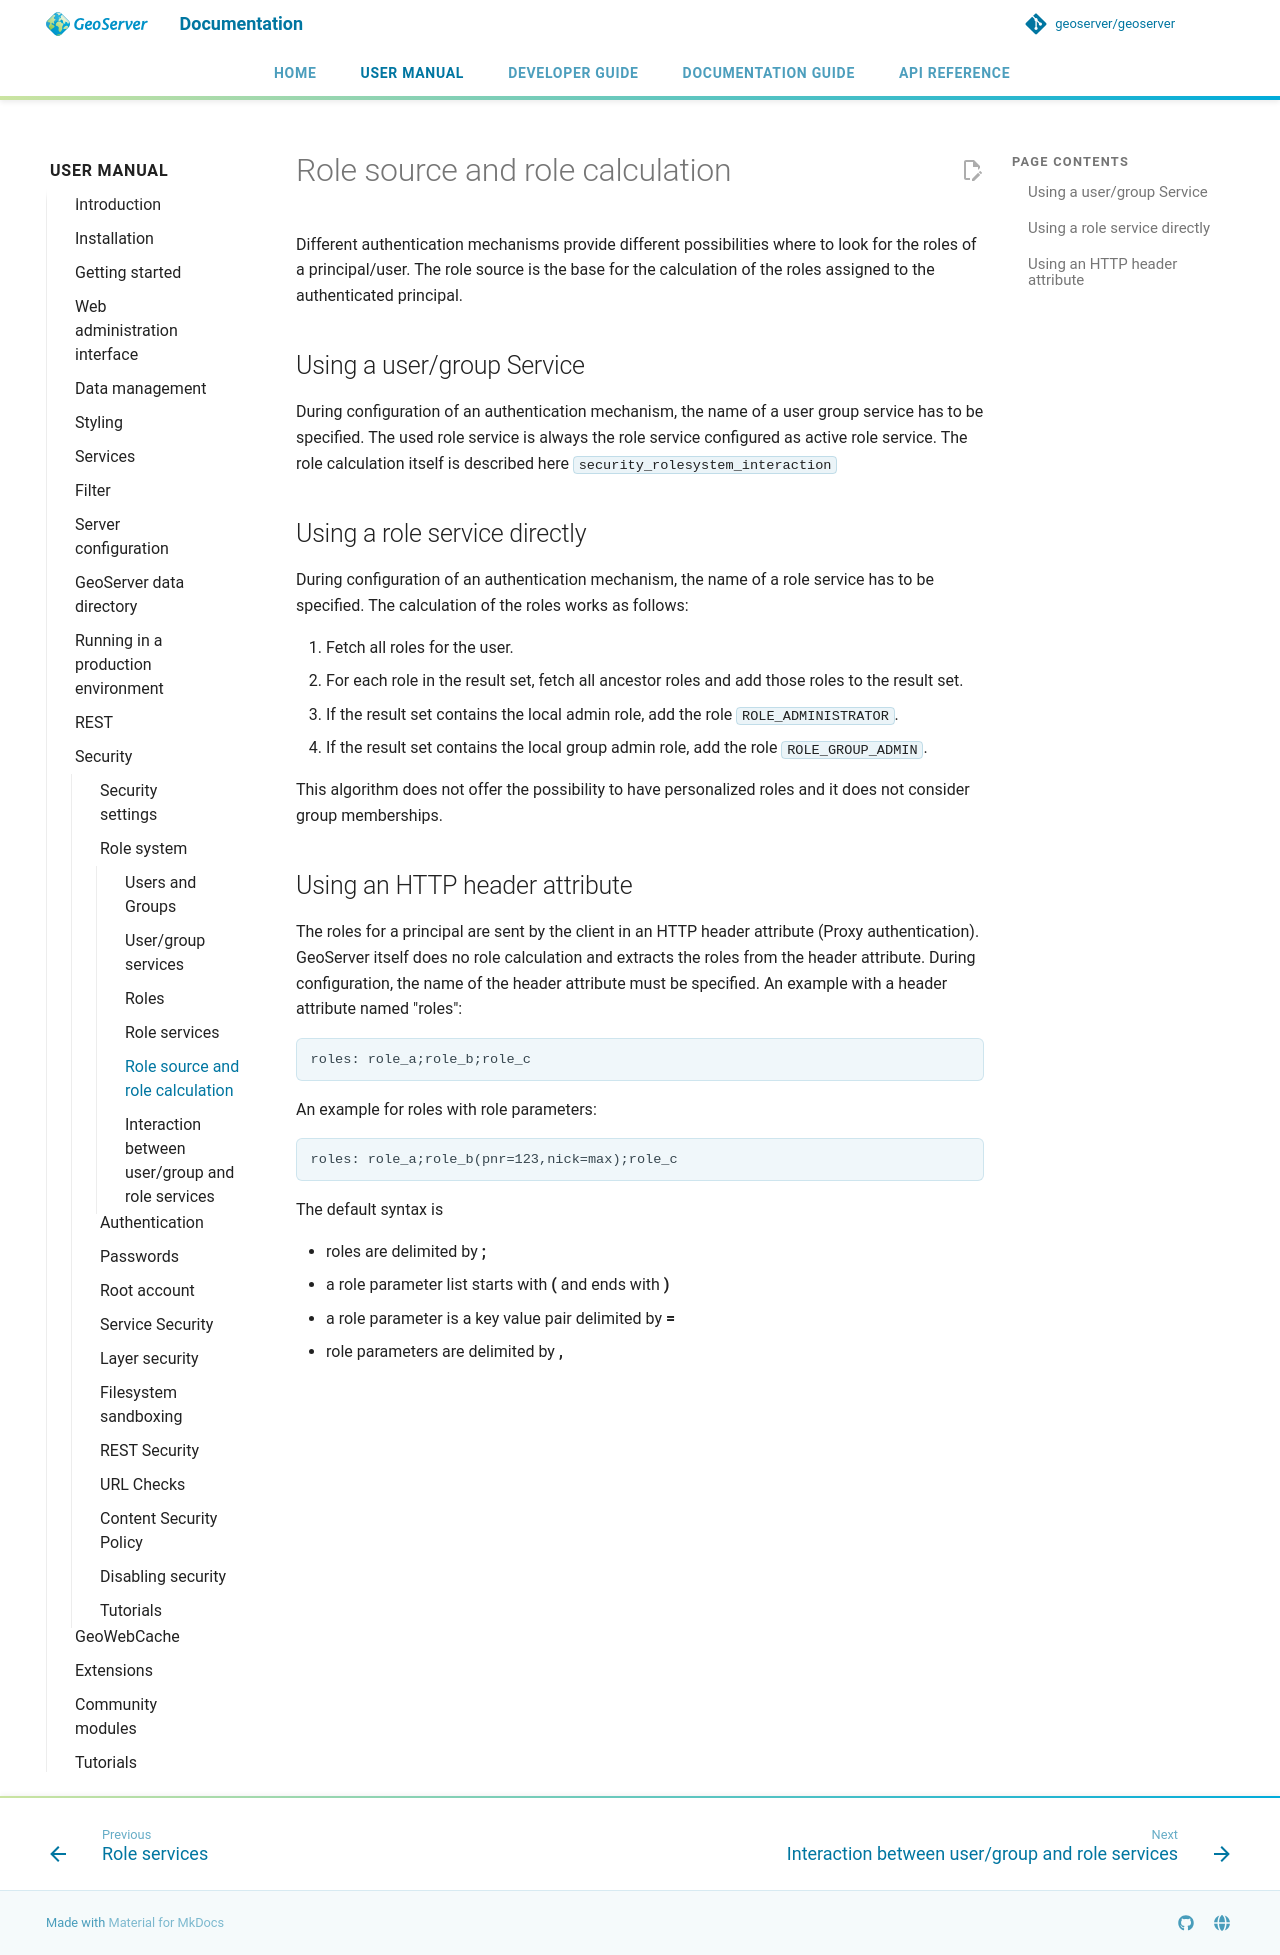

repository: petersmythe/geoserver · page: latest/en/user/security/usergrouprole/rolesource/index.html · generator: mkdocs

# Role source and role calculation

Different authentication mechanisms provide different possibilities where to look for the roles of a principal/user. The role source is the base for the calculation of the roles assigned to the authenticated principal.

## Using a user/group Service

During configuration of an authentication mechanism, the name of a user group service has to be specified. The used role service is always the role service configured as active role service. The role calculation itself is described here `security_rolesystem_interaction`

## Using a role service directly

During configuration of an authentication mechanism, the name of a role service has to be specified. The calculation of the roles works as follows:

1.  Fetch all roles for the user.
2.  For each role in the result set, fetch all ancestor roles and add those roles to the result set.
3.  If the result set contains the local admin role, add the role `ROLE_ADMINISTRATOR`.
4.  If the result set contains the local group admin role, add the role `ROLE_GROUP_ADMIN`.

This algorithm does not offer the possibility to have personalized roles and it does not consider group memberships.

## Using an HTTP header attribute

The roles for a principal are sent by the client in an HTTP header attribute (Proxy authentication). GeoServer itself does no role calculation and extracts the roles from the header attribute. During configuration, the name of the header attribute must be specified. An example with a header attribute named "roles":

    roles: role_a;role_b;role_c

An example for roles with role parameters:

    roles: role_a;role_b(pnr=123,nick=max);role_c

The default syntax is

- roles are delimited by **;**
- a role parameter list starts with **(** and ends with **)**
- a role parameter is a key value pair delimited by **=**
- role parameters are delimited by **,**
